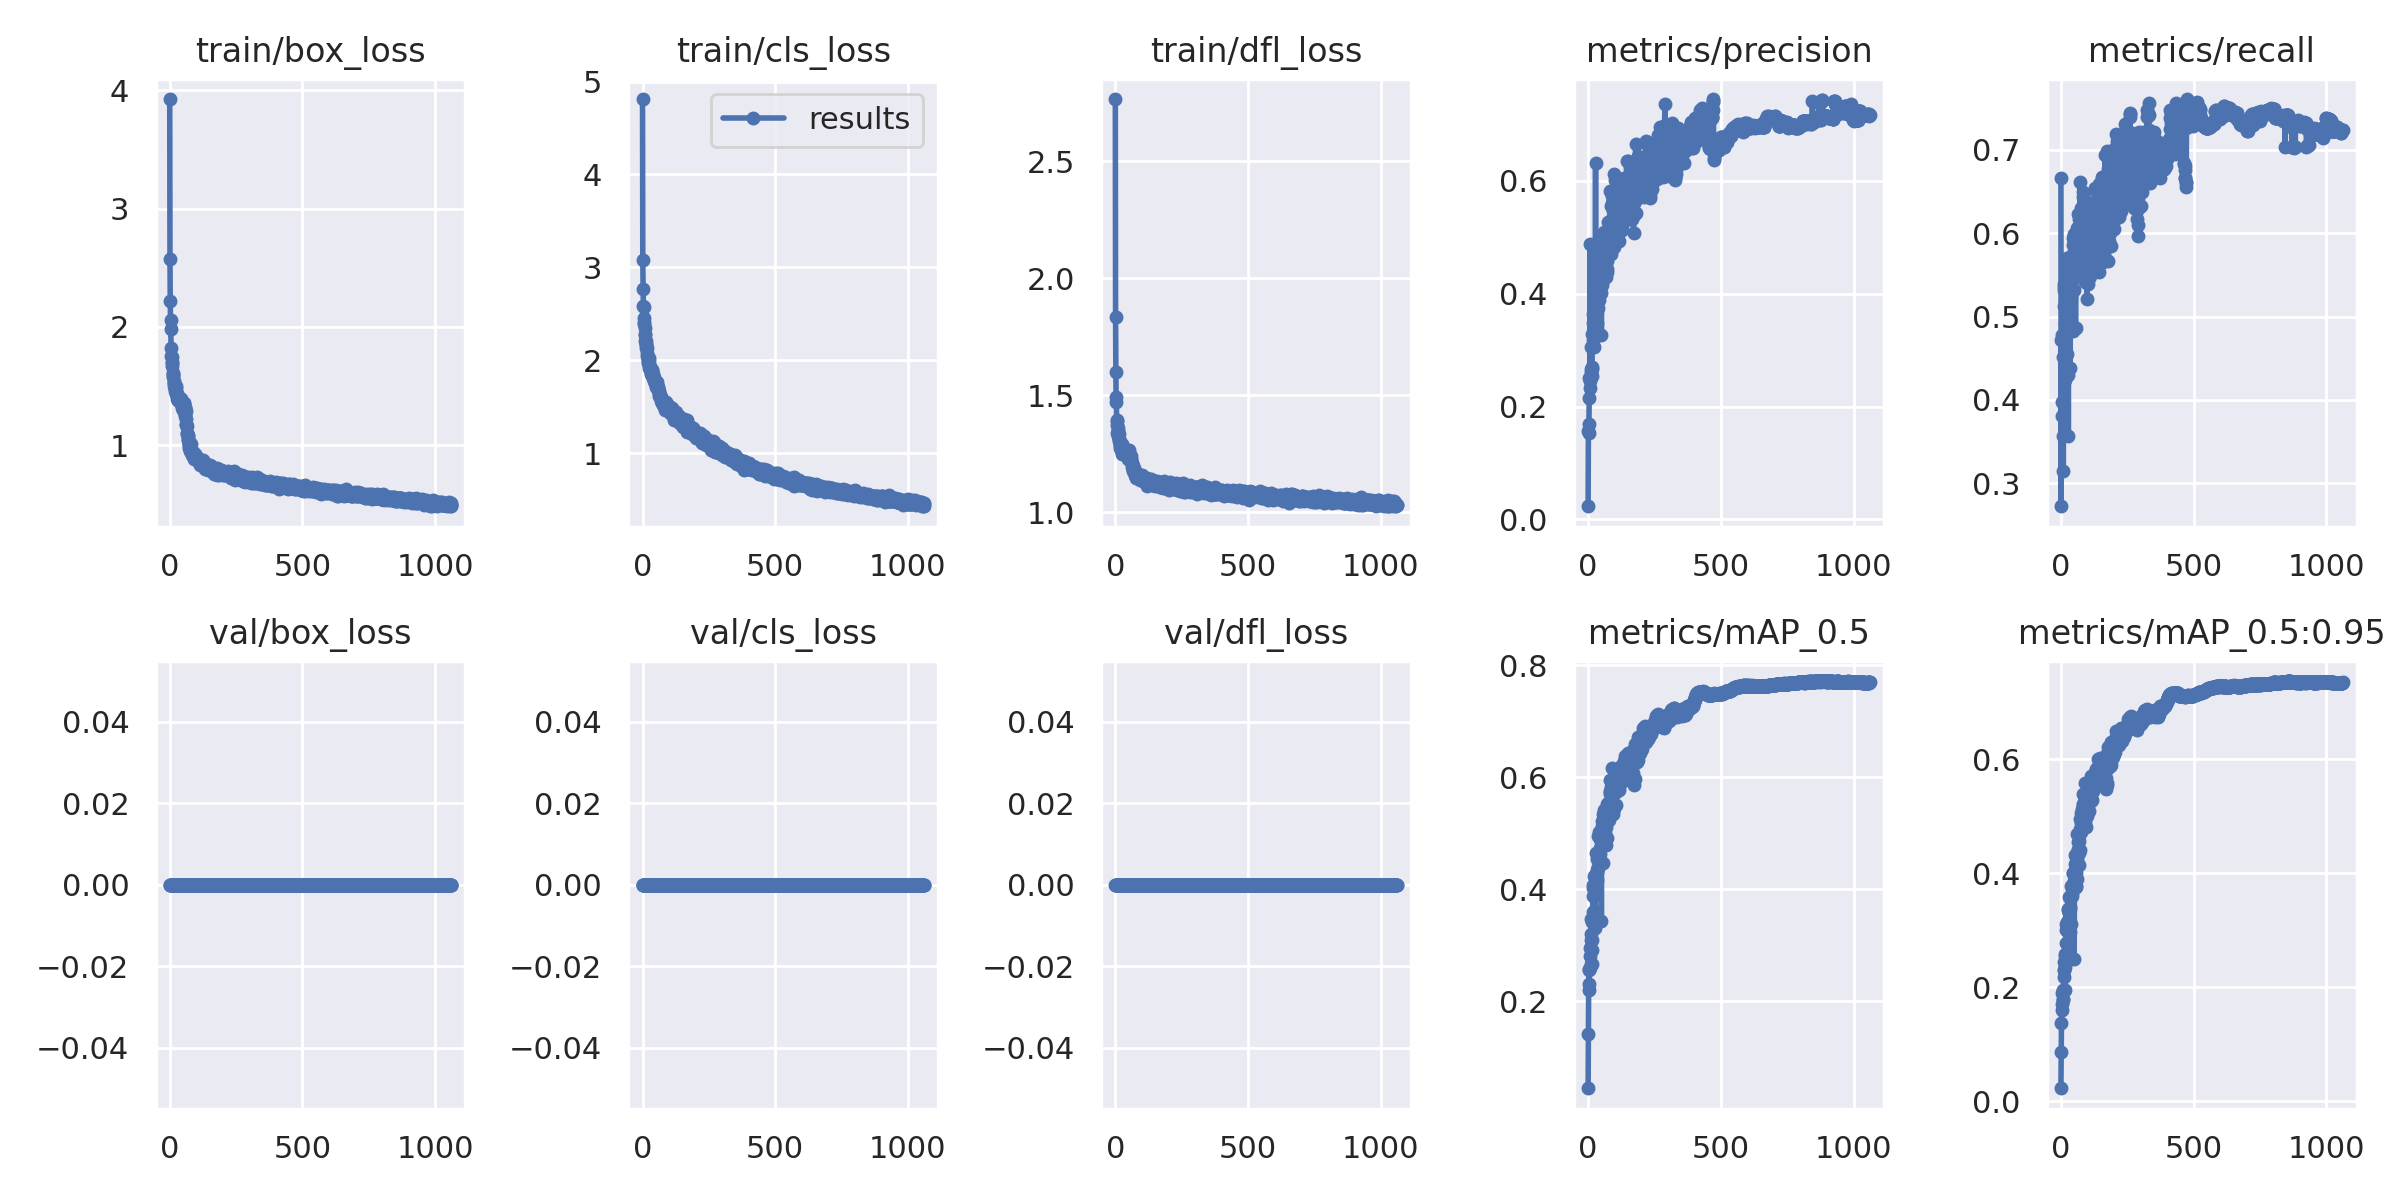

The table this chart was drawn from, first rows:
epoch, train/box_loss, train/cls_loss, train/dfl_loss, metrics/precision, metrics/recall, metrics/mAP_0.5, metrics/mAP_0.5:0.95, val/box_loss, val/cls_loss, val/dfl_loss, x/lr0, x/lr1, x/lr2
0, 3.927, 4.811, 2.767, 0.02342, 0.6654, 0.04419, 0.02258, 0, 0, 0, 0.06714, 0.000332, 0.000332
1, 2.572, 3.077, 1.837, 0.156, 0.2725, 0.1415, 0.08696, 0, 0, 0, 0.03413, 0.0006648, 0.0006648
2, 2.216, 2.769, 1.598, 0.1538, 0.4723, 0.2201, 0.1377, 0, 0, 0, 0.001133, 0.0009971, 0.0009971
3, 2.054, 2.588, 1.493, 0.1686, 0.398, 0.2569, 0.1905, 0, 0, 0, 0.0009976, 0.0009976, 0.0009976
4, 1.984, 2.577, 1.473, 0.215, 0.3803, 0.2311, 0.1593, 0, 0, 0, 0.0009976, 0.0009976, 0.0009976
5, 1.818, 2.453, 1.392, 0.2513, 0.4774, 0.2561, 0.1709, 0, 0, 0, 0.0009968, 0.0009968, 0.0009968
6, 1.754, 2.395, 1.394, 0.2448, 0.4763, 0.2798, 0.1935, 0, 0, 0, 0.000996, 0.000996, 0.000996
7, 1.745, 2.415, 1.375, 0.4883, 0.3566, 0.2585, 0.178, 0, 0, 0, 0.0009953, 0.0009953, 0.0009953
8, 1.705, 2.352, 1.341, 0.2326, 0.4514, 0.2949, 0.1784, 0, 0, 0, 0.0009945, 0.0009945, 0.0009945
9, 1.698, 2.281, 1.362, 0.2667, 0.3151, 0.2655, 0.1951, 0, 0, 0, 0.0009937, 0.0009937, 0.0009937
10, 1.668, 2.273, 1.349, 0.3062, 0.5128, 0.3092, 0.218, 0, 0, 0, 0.0009929, 0.0009929, 0.0009929
11, 1.595, 2.207, 1.325, 0.2524, 0.5317, 0.3189, 0.2292, 0, 0, 0, 0.0009921, 0.0009921, 0.0009921
12, 1.606, 2.209, 1.334, 0.2605, 0.5349, 0.3466, 0.2439, 0, 0, 0, 0.0009913, 0.0009913, 0.0009913
13, 1.597, 2.159, 1.311, 0.2533, 0.5384, 0.3083, 0.2302, 0, 0, 0, 0.0009905, 0.0009905, 0.0009905
14, 1.577, 2.178, 1.314, 0.2658, 0.4311, 0.2907, 0.2354, 0, 0, 0, 0.0009897, 0.0009897, 0.0009897
15, 1.544, 2.135, 1.305, 0.2693, 0.3584, 0.267, 0.1956, 0, 0, 0, 0.0009889, 0.0009889, 0.0009889
16, 1.524, 2.074, 1.287, 0.3285, 0.4242, 0.3407, 0.2543, 0, 0, 0, 0.0009881, 0.0009881, 0.0009881
17, 1.529, 2.133, 1.298, 0.3085, 0.4911, 0.3595, 0.2587, 0, 0, 0, 0.0009873, 0.0009873, 0.0009873
18, 1.497, 2.044, 1.288, 0.3481, 0.5503, 0.4025, 0.3116, 0, 0, 0, 0.0009865, 0.0009865, 0.0009865
19, 1.48, 2.026, 1.273, 0.3631, 0.5573, 0.4073, 0.2996, 0, 0, 0, 0.0009857, 0.0009857, 0.0009857
20, 1.478, 2.012, 1.272, 0.318, 0.5271, 0.3868, 0.2768, 0, 0, 0, 0.000985, 0.000985, 0.000985
21, 1.454, 1.972, 1.266, 0.3049, 0.565, 0.3526, 0.2447, 0, 0, 0, 0.0009842, 0.0009842, 0.0009842
22, 1.452, 1.996, 1.282, 0.3408, 0.4545, 0.3602, 0.2537, 0, 0, 0, 0.0009834, 0.0009834, 0.0009834
23, 1.48, 2.027, 1.291, 0.3214, 0.5074, 0.3523, 0.2511, 0, 0, 0, 0.0009826, 0.0009826, 0.0009826
24, 1.496, 1.99, 1.293, 0.3704, 0.5701, 0.4229, 0.3151, 0, 0, 0, 0.0009818, 0.0009818, 0.0009818
25, 1.429, 1.919, 1.249, 0.342, 0.4297, 0.3296, 0.2554, 0, 0, 0, 0.000981, 0.000981, 0.000981
26, 1.434, 1.946, 1.276, 0.3922, 0.5224, 0.4231, 0.3347, 0, 0, 0, 0.0009802, 0.0009802, 0.0009802
27, 1.435, 1.92, 1.268, 0.3874, 0.5195, 0.4192, 0.3367, 0, 0, 0, 0.0009794, 0.0009794, 0.0009794
28, 1.393, 1.925, 1.255, 0.6306, 0.3573, 0.4275, 0.3099, 0, 0, 0, 0.0009786, 0.0009786, 0.0009786
29, 1.414, 1.913, 1.278, 0.3635, 0.5464, 0.4272, 0.3575, 0, 0, 0, 0.0009778, 0.0009778, 0.0009778
30, 1.394, 1.924, 1.258, 0.3739, 0.5366, 0.4143, 0.3357, 0, 0, 0, 0.000977, 0.000977, 0.000977
31, 1.384, 1.865, 1.25, 0.3987, 0.5605, 0.4642, 0.3309, 0, 0, 0, 0.0009762, 0.0009762, 0.0009762
32, 1.385, 1.891, 1.247, 0.3709, 0.5454, 0.4301, 0.3217, 0, 0, 0, 0.0009754, 0.0009754, 0.0009754
33, 1.404, 1.857, 1.252, 0.3478, 0.557, 0.4347, 0.3375, 0, 0, 0, 0.0009747, 0.0009747, 0.0009747
34, 1.371, 1.895, 1.248, 0.4005, 0.5299, 0.4545, 0.3411, 0, 0, 0, 0.0009739, 0.0009739, 0.0009739
35, 1.407, 1.854, 1.25, 0.4201, 0.4377, 0.4157, 0.2973, 0, 0, 0, 0.0009731, 0.0009731, 0.0009731
36, 1.389, 1.899, 1.262, 0.3745, 0.567, 0.439, 0.3127, 0, 0, 0, 0.0009723, 0.0009723, 0.0009723
37, 1.385, 1.837, 1.261, 0.417, 0.5223, 0.437, 0.3111, 0, 0, 0, 0.0009715, 0.0009715, 0.0009715
38, 1.384, 1.84, 1.262, 0.4524, 0.5565, 0.4948, 0.3609, 0, 0, 0, 0.0009707, 0.0009707, 0.0009707
39, 1.372, 1.85, 1.243, 0.4163, 0.5462, 0.4626, 0.3769, 0, 0, 0, 0.0009699, 0.0009699, 0.0009699
40, 1.363, 1.813, 1.254, 0.388, 0.5476, 0.4612, 0.3591, 0, 0, 0, 0.0009691, 0.0009691, 0.0009691
41, 1.388, 1.808, 1.258, 0.4538, 0.5575, 0.5024, 0.3752, 0, 0, 0, 0.0009683, 0.0009683, 0.0009683
42, 1.353, 1.796, 1.249, 0.4286, 0.5651, 0.465, 0.3656, 0, 0, 0, 0.0009675, 0.0009675, 0.0009675
43, 1.392, 1.813, 1.258, 0.4374, 0.5737, 0.4635, 0.3755, 0, 0, 0, 0.0009667, 0.0009667, 0.0009667
44, 1.359, 1.78, 1.24, 0.4151, 0.5853, 0.4738, 0.3761, 0, 0, 0, 0.0009659, 0.0009659, 0.0009659
45, 1.316, 1.807, 1.244, 0.416, 0.5937, 0.4891, 0.4002, 0, 0, 0, 0.0009652, 0.0009652, 0.0009652
46, 1.346, 1.764, 1.236, 0.4645, 0.5669, 0.4937, 0.401, 0, 0, 0, 0.0009644, 0.0009644, 0.0009644
47, 1.326, 1.769, 1.238, 0.4835, 0.4823, 0.492, 0.3804, 0, 0, 0, 0.0009636, 0.0009636, 0.0009636
48, 1.357, 1.752, 1.242, 0.4714, 0.5316, 0.4974, 0.3966, 0, 0, 0, 0.0009628, 0.0009628, 0.0009628
49, 1.333, 1.745, 1.228, 0.4015, 0.5978, 0.4847, 0.3981, 0, 0, 0, 0.000962, 0.000962, 0.000962
50, 1.338, 1.768, 1.232, 0.3273, 0.5895, 0.3437, 0.2502, 0, 0, 0, 0.0009612, 0.0009612, 0.0009612
51, 1.295, 1.71, 1.245, 0.4435, 0.5983, 0.5125, 0.3863, 0, 0, 0, 0.0009604, 0.0009604, 0.0009604
52, 1.354, 1.732, 1.267, 0.4155, 0.569, 0.4873, 0.3875, 0, 0, 0, 0.0009596, 0.0009596, 0.0009596
53, 1.353, 1.762, 1.239, 0.4774, 0.5833, 0.5215, 0.4323, 0, 0, 0, 0.0009588, 0.0009588, 0.0009588
54, 1.291, 1.702, 1.223, 0.4514, 0.5621, 0.5083, 0.4153, 0, 0, 0, 0.000958, 0.000958, 0.000958
55, 1.297, 1.736, 1.238, 0.4249, 0.4864, 0.4458, 0.3768, 0, 0, 0, 0.0009572, 0.0009572, 0.0009572
56, 1.31, 1.72, 1.242, 0.4712, 0.5952, 0.5057, 0.3762, 0, 0, 0, 0.0009564, 0.0009564, 0.0009564
57, 1.323, 1.715, 1.245, 0.4697, 0.5978, 0.5338, 0.4109, 0, 0, 0, 0.0009557, 0.0009557, 0.0009557
58, 1.261, 1.689, 1.23, 0.4608, 0.5744, 0.4847, 0.3998, 0, 0, 0, 0.0009549, 0.0009549, 0.0009549
59, 1.245, 1.679, 1.222, 0.445, 0.5775, 0.496, 0.4253, 0, 0, 0, 0.0009541, 0.0009541, 0.0009541
... 1,002 more rows
